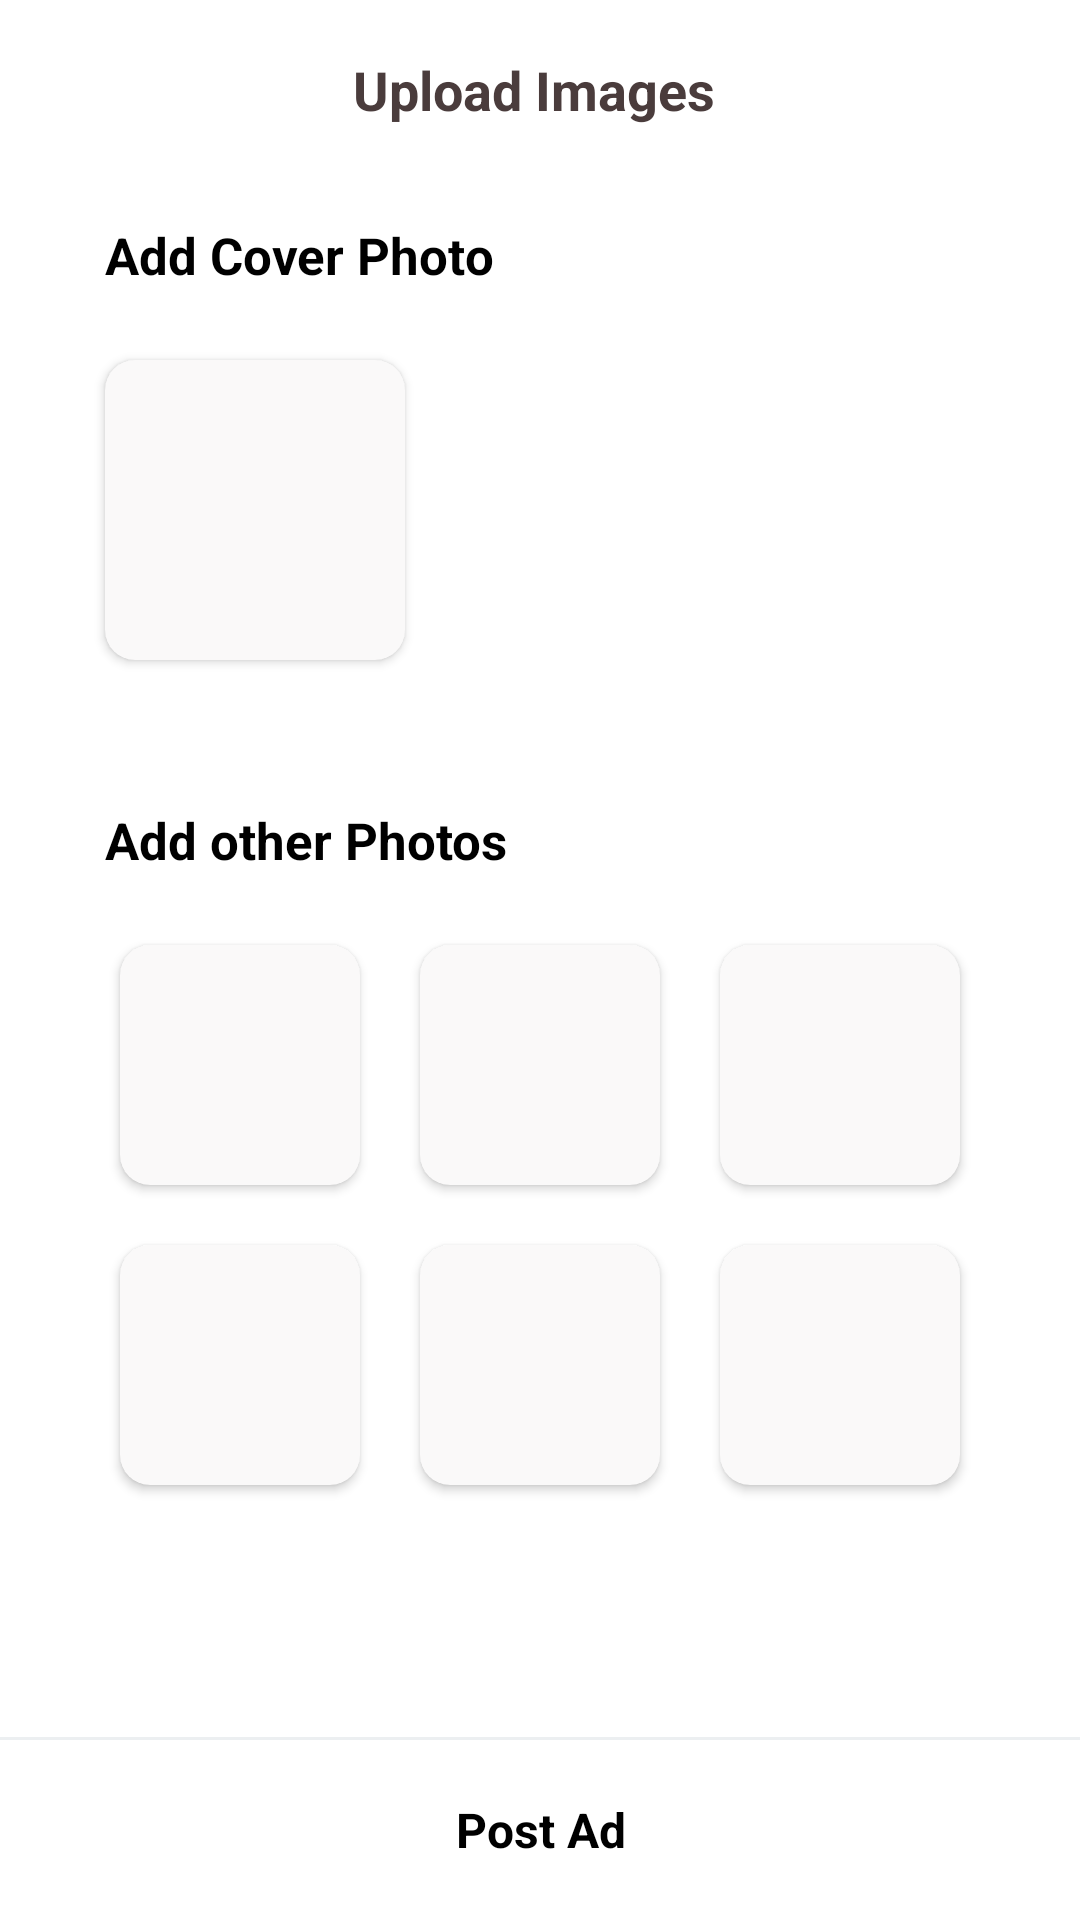

Reconstruct the res/layout file that produces this screen, plus the resources it refers to.
<!-- AndroidManifest.xml: application theme AppTheme -->
<!-- res/layout/activity_add_image.xml -->
<?xml version="1.0" encoding="utf-8"?>
<LinearLayout xmlns:android="http://schemas.android.com/apk/res/android"
    xmlns:app="http://schemas.android.com/apk/res-auto"
    xmlns:tools="http://schemas.android.com/tools"
    android:layout_width="match_parent"
    android:layout_height="match_parent"
    android:orientation="vertical"
    tools:context=".AddImageActivity">

    <LinearLayout
        android:id="@+id/toolbar"
        android:layout_width="match_parent"
        android:layout_height="60dp"
        android:background="#FFFFFF"
        android:gravity="center_horizontal|center_vertical"
        android:orientation="horizontal">

        <ImageView
            android:id="@+id/img_back"
            android:layout_width="16sp"
            android:layout_height="16sp"
            android:layout_marginLeft="15dp"
            app:srcCompat="@drawable/left_arrow" />

        <TextView
            android:id="@+id/catname"
            android:layout_width="wrap_content"
            android:layout_height="wrap_content"
            android:layout_marginRight="35dp"
            android:layout_weight="1"
            android:gravity="center"
            android:text="Upload Images"
            android:textColor="#4A3C3C"
            android:textSize="18sp"
            android:textStyle="bold" />

    </LinearLayout>

    <LinearLayout
        android:id="@+id/top"
        android:layout_width="match_parent"
        android:layout_height="match_parent"
        android:layout_weight="1"
        android:orientation="vertical">

        <LinearLayout
            android:layout_width="match_parent"
            android:layout_height="wrap_content"
            android:orientation="vertical">

            <LinearLayout
                android:layout_width="match_parent"
                android:layout_height="50dp"
                android:orientation="horizontal">

                <TextView
                    android:id="@+id/textView8"
                    android:layout_width="match_parent"
                    android:layout_height="match_parent"
                    android:layout_marginLeft="35dp"
                    android:layout_weight="1"
                    android:gravity="center_vertical"
                    android:text="Add Cover Photo"
                    android:textColor="@color/black"
                    android:textSize="17sp"
                    android:textStyle="bold" />
            </LinearLayout>

            <androidx.cardview.widget.CardView
                android:layout_width="100dp"
                android:layout_height="100dp"
                android:layout_marginLeft="35dp"
                android:layout_marginTop="10dp"
                android:layout_marginBottom="35dp"
                android:background="@color/background"
                app:cardBackgroundColor="@color/grey_white"
                app:cardCornerRadius="10dp">

                <ImageView
                    android:id="@+id/product_image"
                    android:layout_width="match_parent"
                    android:layout_height="match_parent"
                    android:scaleType="fitXY"
                    app:srcCompat="@drawable/image_gallery" />

            </androidx.cardview.widget.CardView>

        </LinearLayout>

        <LinearLayout
            android:layout_width="match_parent"
            android:layout_height="match_parent"
            android:layout_weight="1"
            android:baselineAligned="false"
            android:orientation="vertical">

            <LinearLayout
                android:layout_width="match_parent"
                android:layout_height="wrap_content"
                android:orientation="horizontal">

                <TextView
                    android:id="@+id/textView15"
                    android:layout_width="wrap_content"
                    android:layout_height="50dp"
                    android:layout_marginLeft="35dp"
                    android:layout_weight="1"
                    android:gravity="center_vertical"
                    android:text="Add other Photos"
                    android:textColor="@color/black"
                    android:textSize="17sp"
                    android:textStyle="bold" />
            </LinearLayout>

            <LinearLayout
                android:layout_width="match_parent"
                android:layout_height="wrap_content"
                android:gravity="center_horizontal|center_vertical"
                android:orientation="horizontal">

                <androidx.cardview.widget.CardView
                    android:layout_width="80dp"
                    android:layout_height="80dp"
                    android:layout_margin="10dp"
                    android:layout_marginTop="10dp"
                    android:layout_marginBottom="35dp"
                    android:background="@color/background"
                    app:cardBackgroundColor="@color/grey_white"
                    app:cardCornerRadius="10dp">

                    <ImageView
                        android:id="@+id/pick1"
                        android:layout_width="match_parent"
                        android:layout_height="match_parent"
                        android:scaleType="fitXY"
                        app:srcCompat="@drawable/image_gallery" />

                </androidx.cardview.widget.CardView>

                <androidx.cardview.widget.CardView
                    android:layout_width="80dp"
                    android:layout_height="80dp"
                    android:layout_margin="10dp"
                    android:layout_marginLeft="35dp"
                    android:layout_marginTop="10dp"
                    android:layout_marginBottom="35dp"
                    android:background="@color/background"
                    app:cardBackgroundColor="@color/grey_white"
                    app:cardCornerRadius="10dp">

                    <ImageView
                        android:id="@+id/pick2"
                        android:layout_width="match_parent"
                        android:layout_height="match_parent"
                        android:scaleType="fitXY"
                        app:srcCompat="@drawable/image_gallery" />

                </androidx.cardview.widget.CardView>

                <androidx.cardview.widget.CardView
                    android:layout_width="80dp"
                    android:layout_height="80dp"
                    android:layout_margin="10dp"
                    android:layout_marginLeft="35dp"
                    android:layout_marginTop="10dp"
                    android:layout_marginBottom="35dp"
                    android:background="@color/background"
                    app:cardBackgroundColor="@color/grey_white"
                    app:cardCornerRadius="10dp">

                    <ImageView
                        android:id="@+id/pick3"
                        android:layout_width="match_parent"
                        android:layout_height="match_parent"
                        android:scaleType="fitXY"
                        app:srcCompat="@drawable/image_gallery" />

                </androidx.cardview.widget.CardView>
            </LinearLayout>

            <LinearLayout
                android:layout_width="match_parent"
                android:layout_height="wrap_content"
                android:layout_weight="1"
                android:gravity="center_horizontal|top"
                android:orientation="horizontal">

                <androidx.cardview.widget.CardView
                    android:layout_width="80dp"
                    android:layout_height="80dp"
                    android:layout_margin="10dp"
                    android:layout_marginTop="10dp"
                    android:layout_marginBottom="35dp"
                    android:background="@color/background"
                    app:cardBackgroundColor="@color/grey_white"
                    app:cardCornerRadius="10dp">

                    <ImageView
                        android:id="@+id/pick4"
                        android:layout_width="match_parent"
                        android:layout_height="match_parent"
                        android:scaleType="fitXY"
                        app:srcCompat="@drawable/image_gallery" />

                </androidx.cardview.widget.CardView>

                <androidx.cardview.widget.CardView
                    android:layout_width="80dp"
                    android:layout_height="80dp"
                    android:layout_margin="10dp"
                    android:layout_marginLeft="35dp"
                    android:layout_marginTop="10dp"
                    android:layout_marginBottom="35dp"
                    android:background="@color/background"
                    app:cardBackgroundColor="@color/grey_white"
                    app:cardCornerRadius="10dp">

                    <ImageView
                        android:id="@+id/pick5"
                        android:layout_width="match_parent"
                        android:layout_height="match_parent"
                        android:scaleType="fitXY"
                        app:srcCompat="@drawable/image_gallery" />

                </androidx.cardview.widget.CardView>

                <androidx.cardview.widget.CardView
                    android:layout_width="80dp"
                    android:layout_height="80dp"
                    android:layout_margin="10dp"
                    android:layout_marginLeft="35dp"
                    android:layout_marginTop="10dp"
                    android:layout_marginBottom="35dp"
                    android:background="@color/background"
                    app:cardBackgroundColor="@color/grey_white"
                    app:cardCornerRadius="10dp">

                    <ImageView
                        android:id="@+id/pick6"
                        android:layout_width="match_parent"
                        android:layout_height="match_parent"
                        android:scaleType="fitXY"
                        app:srcCompat="@drawable/image_gallery" />

                </androidx.cardview.widget.CardView>
            </LinearLayout>

        </LinearLayout>
    </LinearLayout>

    <View
        android:id="@+id/view2"
        android:layout_width="match_parent"
        android:layout_height="1dp"
        android:background="#eceff1" />

    <LinearLayout
        android:id="@+id/bootom"
        android:layout_width="match_parent"
        android:layout_height="60dp"
        android:gravity="center"
        android:orientation="vertical">

        <TextView
            android:id="@+id/post"
            android:layout_width="match_parent"
            android:layout_height="match_parent"
            android:gravity="center"
            android:text="Post Ad"
            android:textColor="@color/black"
            android:textSize="16sp"
            android:textStyle="bold" />

    </LinearLayout>

</LinearLayout>
<!-- resources referenced by this layout -->
<resources>
  <color name="background">#dddddd</color>
  <color name="black">#FF000000</color>
  <color name="grey_white">#FAF9F9</color>
</resources>
